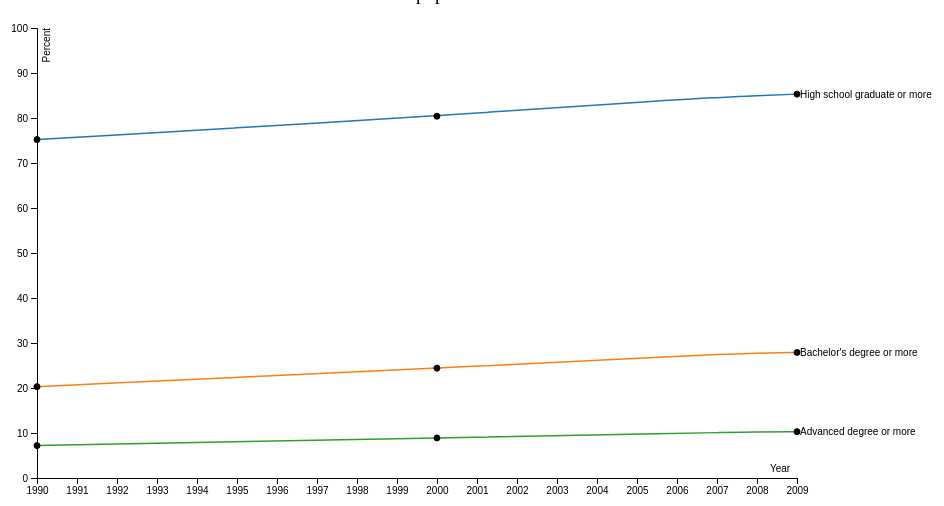
D3 v4 page, settled after 360 driven frames (6 s of simulated time); the page loaded 1 data file(s).



var svg = d3.select("svg"),
    margin = {top: 20, right: 150, bottom: 30, left: 50},
    width = svg.attr("width") - margin.left - margin.right, //830
    height = svg.attr("height") - margin.top - margin.bottom, //450
    g = svg.append("g").attr("transform", "translate(" + margin.left + "," + margin.top + ")");

var parseTime = d3.timeParse("%Y");

var x = d3.scaleTime().range([0, width]),
    y = d3.scaleLinear().range([height, 0]),
    z = d3.scaleOrdinal(d3.schemeCategory10);

var line = d3.line()
    .curve(d3.curveBasis)
    .x(function(d) { return x(d.year); })
    .y(function(d) { return y(d.eduData); });

d3.tsv("timeseries.tsv", type, function(error, data) {
  if (error) throw error;

  var categories = data.columns.slice(1).map(function(id) {
    return {
      id: id,
      values: data.map(function(d) {
        return {year: d.year, eduData: d[id]};
      })
    };
  });


 var min = d3.min(data, function(d) { return d.year; });
 var max = d3.max(data, function(d){return d.year;});

 x.domain([min,max]);

  /*y.domain([
    d3.min(categories, function(c) { return 0; }),
    d3.max(categories, function(c) { return d3.max(c.values, function(d) { return d.eduData; }); })
  ]);*/

  y.domain([0,100]);

  z.domain(categories.map(function(c) { return c.id; }));

  g.append("g")
      .attr("class", "axis axis--x")
      .attr("transform", "translate(0," + height + ")")
      .call(d3.axisBottom(x).ticks(20))
      .append("text")
      .attr("transform", " ")
      .attr("x", 6)
      .attr("dx", "73.71em")
      .attr("dy","-0.6em")
      .attr("fill", "#000")
      .text("Year"," ");

  g.append("g")
      .attr("class", "axis axis--y")

      .call(d3.axisLeft(y).ticks(10))
    .append("text")
      .attr("transform", "rotate(-90)")
      .attr("y", 6)
      .attr("dy", "0.71em")
      .attr("fill", "#000")
      .text("Percent"," ");

  var category = g.selectAll(".category")
					.data(categories)
					.enter().append("g")
					.attr("class", "category");

  category.append("path")
      .attr("class", "line")
	  .attr("height", "600px")
      .attr("d", function(d) { return line(d.values); })
      .style("stroke", function(d) { return z(d.id); });

  category.append("text")
      .datum(function(d) { return {id: d.id, value: d.values[d.values.length - 1]}; })
      .attr("transform", function(d) { return "translate(" + x(d.value.year) + "," + y(d.value.eduData) + ")"; })
      .attr("x", 3)
      .attr("dy", "0.35em")
      .style("font", "10px sans-serif")
      .text(function(d) { return d.id; });



	//  svg.append("text")
  //       .attr("x", (width/1.5))
  //       .attr("y", (margin.top))
  //       .attr("text-anchor", "middle")
  //       .style("font-size", "16px")
  //       .style("text-decoration", "underline")
  //       .text("Time Series Graph EduData");

	 var points = [{"year":2000,"value":24.4},{"year":2000,"value":8.9},{"year":2000,"value":80.4},
					{"year":1990,"value":75.2},{"year":1990,"value":20.3},{"year":1990,"value":7.2},
					{"year":2009,"value":85.3},{"year":2009,"value":27.9},{"year":2009,"value":10.3}
					];


	 var tooltip = d3.select("body")
    .append("div")
    .style("position", "absolute")
    .style("z-index", "10")
    .style("visibility", "hidden");



	 var circles = svg.selectAll("circle").data(points).enter().append("circle").attr("stroke", "black").attr("fill", function(d) { return "black" })
						.attr("cx", function(d){ return (x(parseTime(d.year)) + margin.left)})
						.attr("cy", function(d){ return (y(d.value) + margin.top)})
						.attr("r", function(d) { return 3 })
						.on("mouseover", function(d){return tooltip.text("Year : "+d.year+" Value : "+d.value).style("visibility", "visible");})
						.on("mousemove", function(){return tooltip.style("top", (d3.event.pageY-10)+"px").style("left",(d3.event.pageX+10)+"px");})
						.on("mouseout", function(){return tooltip.style("visibility", "hidden");});

						
							//.on("mouseover", function(){return tooltip.text("Year : "+d.year+" Value : "+d.value);})
});

function type(d, _, columns) {
  d.year = parseTime(d.year);
  for (var i = 1, n = columns.length, c; i < n; ++i) d[c = columns[i]] = +d[c];
  return d;
}



### data: timeseries.tsv, 201 bytes — head not shown